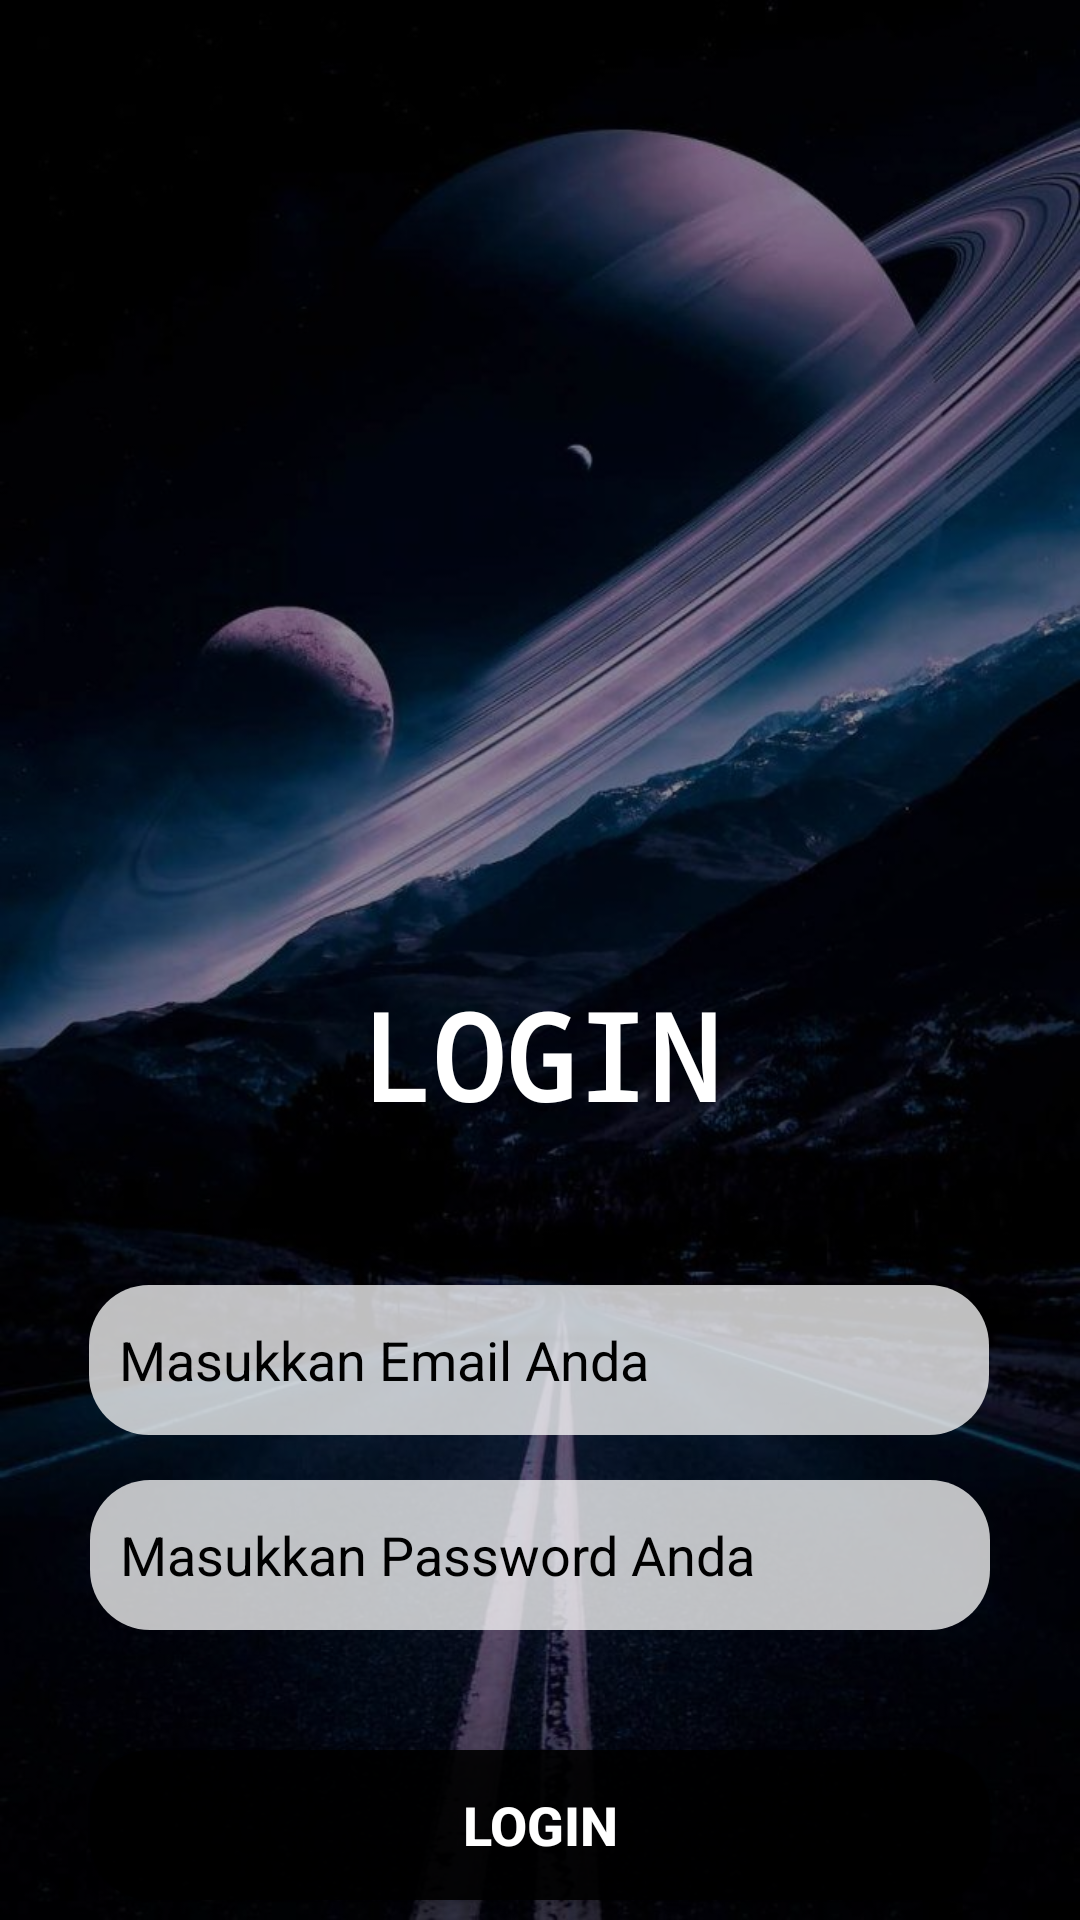

Write the Android layout XML for this screen, with the resource values it uses.
<!-- AndroidManifest.xml: application theme Theme.TugasMWS -->
<!-- res/layout/activity_main.xml -->
<?xml version="1.0" encoding="utf-8"?>
<androidx.constraintlayout.widget.ConstraintLayout xmlns:android="http://schemas.android.com/apk/res/android"
    xmlns:app="http://schemas.android.com/apk/res-auto"
    xmlns:tools="http://schemas.android.com/tools"
    android:layout_width="match_parent"
    android:layout_height="match_parent"
    android:background="@drawable/bg"
    tools:context=".MainActivity">

    <View
        android:layout_width="match_parent"
        android:layout_height="match_parent"
        android:background="#66000000"/>

    <TextView
        android:id="@+id/txtLogin"
        android:layout_width="wrap_content"
        android:layout_height="wrap_content"
        android:layout_marginTop="325dp"
        android:text="LOGIN"
        android:textStyle="bold"
        android:textColor="@color/white"
        android:textSize="40sp"
        android:fontFamily="monospace"
        app:layout_constraintEnd_toEndOf="parent"
        app:layout_constraintStart_toStartOf="parent"
        app:layout_constraintTop_toTopOf="parent" />

    <EditText
        android:id="@+id/edtEmail"
        android:layout_width="300dp"
        android:layout_height="50dp"
        android:layout_marginTop="50dp"
        android:background="@drawable/input_bg"
        android:drawableLeft="@drawable/ic_baseline_person_24"
        android:drawablePadding="5dp"
        android:ems="10"
        android:hint="Masukkan Email Anda"
        android:inputType="textEmailAddress"
        android:paddingLeft="10dp"
        android:textColorHint="@color/black"
        app:layout_constraintEnd_toEndOf="parent"
        app:layout_constraintHorizontal_bias="0.495"
        app:layout_constraintStart_toStartOf="parent"
        app:layout_constraintTop_toBottomOf="@id/txtLogin" />

    <EditText
        android:id="@+id/edtPassword"
        android:layout_width="300dp"
        android:layout_height="50dp"
        android:layout_marginTop="15dp"
        android:ems="10"
        android:inputType="textPassword"
        android:hint="Masukkan Password Anda"
        android:textColorHint="@color/black"
        android:drawableLeft="@drawable/ic_baseline_lock_24"
        android:drawablePadding="5dp"
        android:paddingLeft="10dp"
        android:background="@drawable/input_bg"
        app:layout_constraintEnd_toEndOf="parent"
        app:layout_constraintStart_toStartOf="parent"
        app:layout_constraintTop_toBottomOf="@id/edtEmail" />

    <Button
        android:id="@+id/btnLogin"
        android:layout_width="300dp"
        android:layout_height="50dp"
        android:layout_marginTop="40dp"
        android:text="LOGIN"
        android:textSize="18sp"
        android:textColor="@color/white"
        android:textStyle="bold"
        android:background="@drawable/btn_bg"
        app:layout_constraintEnd_toEndOf="parent"
        app:layout_constraintStart_toStartOf="parent"
        app:layout_constraintTop_toBottomOf="@id/edtPassword" />

    <TextView
        android:id="@+id/txtCreate"
        android:layout_width="wrap_content"
        android:layout_height="wrap_content"
        android:layout_marginTop="15dp"
        android:text="Create New Account?"
        android:textColor="@color/white"
        android:textSize="16sp"
        android:textStyle="bold"
        app:layout_constraintEnd_toEndOf="parent"
        app:layout_constraintStart_toStartOf="parent"
        app:layout_constraintTop_toBottomOf="@id/btnLogin" />

</androidx.constraintlayout.widget.ConstraintLayout>
<!-- resources referenced by this layout -->
<resources>
  <color name="black">#FF000000</color>
  <color name="white">#FFFFFFFF</color>
  <!-- drawable bg: jpeg bitmap (drawable, 87643 bytes) -->
  <!-- drawable btn_bg (drawable) -->
  <?xml version="1.0" encoding="utf-8"?>
  <shape xmlns:android="http://schemas.android.com/apk/res/android">
  
      <solid android:color="#E6000000"/>
      <corners android:radius="20dp"/>
  
  </shape>
  <!-- drawable input_bg (drawable) -->
  <?xml version="1.0" encoding="utf-8"?>
  <shape xmlns:android="http://schemas.android.com/apk/res/android">
  
      <solid android:color="#BFFFFFFF"/>
      <corners android:radius="20dp"/>
  
  </shape>
  <style name="Theme.TugasMWS" parent="Theme.MaterialComponents.DayNight.DarkActionBar">
          
          <item name="colorPrimary">@color/black</item>
          <item name="colorPrimaryVariant">@color/purple_700</item>
          <item name="colorOnPrimary">@color/white</item>
          
          <item name="colorSecondary">@color/teal_200</item>
          <item name="colorSecondaryVariant">@color/teal_700</item>
          <item name="colorOnSecondary">@color/black</item>
          
          <item name="android:statusBarColor" tools:targetApi="l">?attr/colorPrimaryVariant</item>
          
      </style>
  <color name="purple_700">#FF3700B3</color>
  <color name="teal_200">#FF03DAC5</color>
  <color name="teal_700">#FF018786</color>
</resources>
